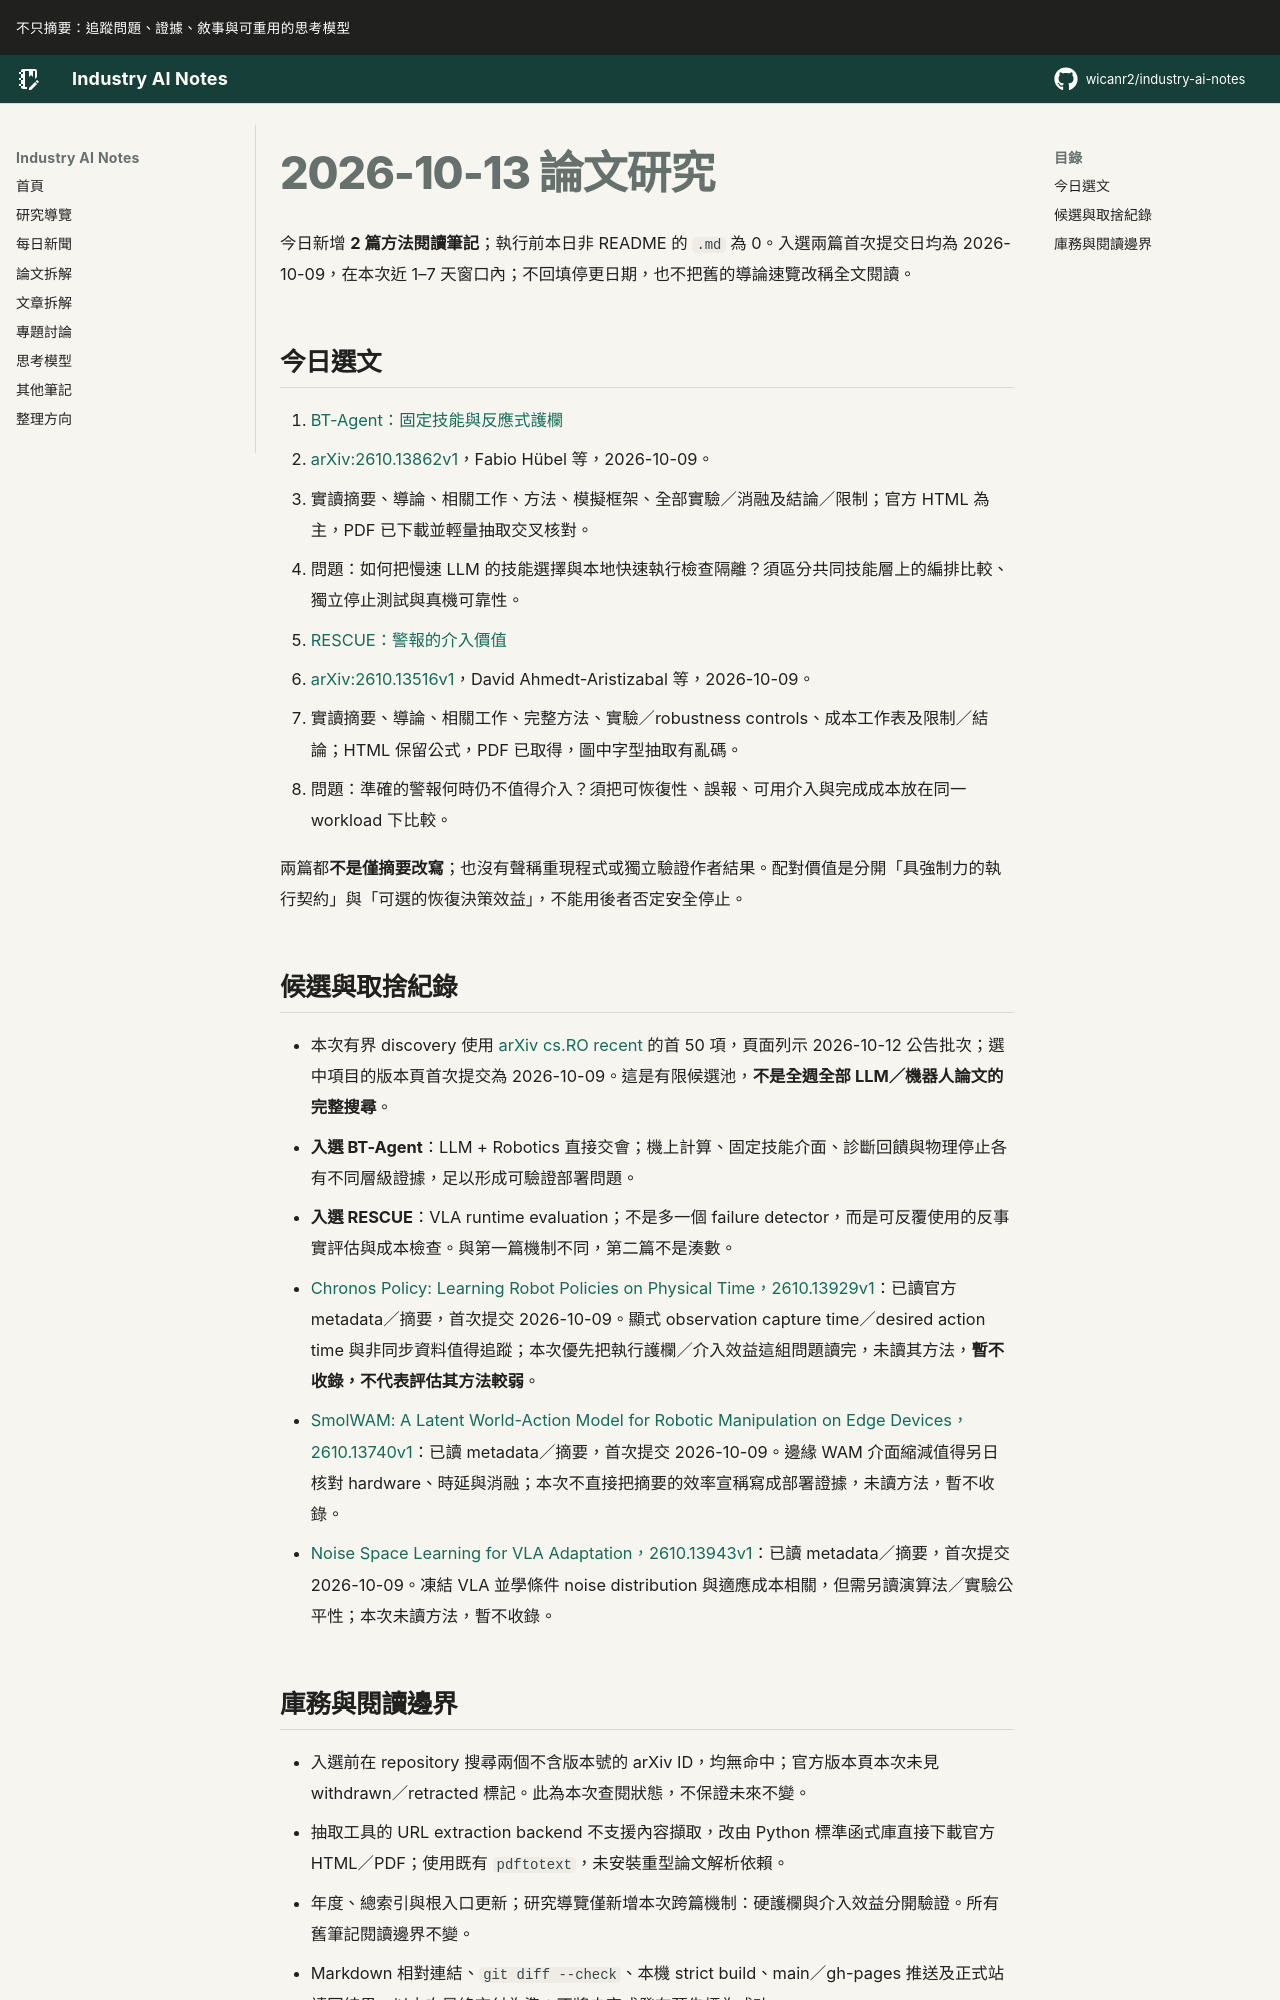

repository: wicanr2/industry-ai-notes · page: 論文拆解/2026/2026-10-13/index.html · generator: mkdocs

# 2026-10-13 論文研究

今日新增 **2 篇方法閱讀筆記**；執行前本日非 README 的 `.md` 為 0。入選兩篇首次提交日均為 2026-10-09，在本次近 1–7 天窗口內；不回填停更日期，也不把舊的導論速覽改稱全文閱讀。

## 今日選文

1. [BT-Agent：固定技能與反應式護欄](./01-bt-agent-固定技能與反應式護欄.md)
   - [arXiv:2610.13862v1](https://arxiv.org/abs/2610.13862v1)，Fabio Hübel 等，2026-10-09。
   - 實讀摘要、導論、相關工作、方法、模擬框架、全部實驗／消融及結論／限制；官方 HTML 為主，PDF 已下載並輕量抽取交叉核對。
   - 問題：如何把慢速 LLM 的技能選擇與本地快速執行檢查隔離？須區分共同技能層上的編排比較、獨立停止測試與真機可靠性。
2. [RESCUE：警報的介入價值](./02-rescue-警報的介入價值.md)
   - [arXiv:2610.13516v1](https://arxiv.org/abs/2610.13516v1)，David Ahmedt-Aristizabal 等，2026-10-09。
   - 實讀摘要、導論、相關工作、完整方法、實驗／robustness controls、成本工作表及限制／結論；HTML 保留公式，PDF 已取得，圖中字型抽取有亂碼。
   - 問題：準確的警報何時仍不值得介入？須把可恢復性、誤報、可用介入與完成成本放在同一 workload 下比較。

兩篇都**不是僅摘要改寫**；也沒有聲稱重現程式或獨立驗證作者結果。配對價值是分開「具強制力的執行契約」與「可選的恢復決策效益」，不能用後者否定安全停止。

## 候選與取捨紀錄

- 本次有界 discovery 使用 [arXiv cs.RO recent](https://arxiv.org/list/cs.RO/recent) 的首 50 項，頁面列示 2026-10-12 公告批次；選中項目的版本頁首次提交為 2026-10-09。這是有限候選池，**不是全週全部 LLM／機器人論文的完整搜尋**。
- **入選 BT-Agent**：LLM + Robotics 直接交會；機上計算、固定技能介面、診斷回饋與物理停止各有不同層級證據，足以形成可驗證部署問題。
- **入選 RESCUE**：VLA runtime evaluation；不是多一個 failure detector，而是可反覆使用的反事實評估與成本檢查。與第一篇機制不同，第二篇不是湊數。
- [Chronos Policy: Learning Robot Policies on Physical Time，2610.13929v1](https://arxiv.org/abs/2610.13929v1)：已讀官方 metadata／摘要，首次提交 2026-10-09。顯式 observation capture time／desired action time 與非同步資料值得追蹤；本次優先把執行護欄／介入效益這組問題讀完，未讀其方法，**暫不收錄，不代表評估其方法較弱**。
- [SmolWAM: A Latent World-Action Model for Robotic Manipulation on Edge Devices，2610.13740v1](https://arxiv.org/abs/2610.13740v1)：已讀 metadata／摘要，首次提交 2026-10-09。邊緣 WAM 介面縮減值得另日核對 hardware、時延與消融；本次不直接把摘要的效率宣稱寫成部署證據，未讀方法，暫不收錄。
- [Noise Space Learning for VLA Adaptation，2610.13943v1](https://arxiv.org/abs/2610.13943v1)：已讀 metadata／摘要，首次提交 2026-10-09。凍結 VLA 並學條件 noise distribution 與適應成本相關，但需另讀演算法／實驗公平性；本次未讀方法，暫不收錄。
